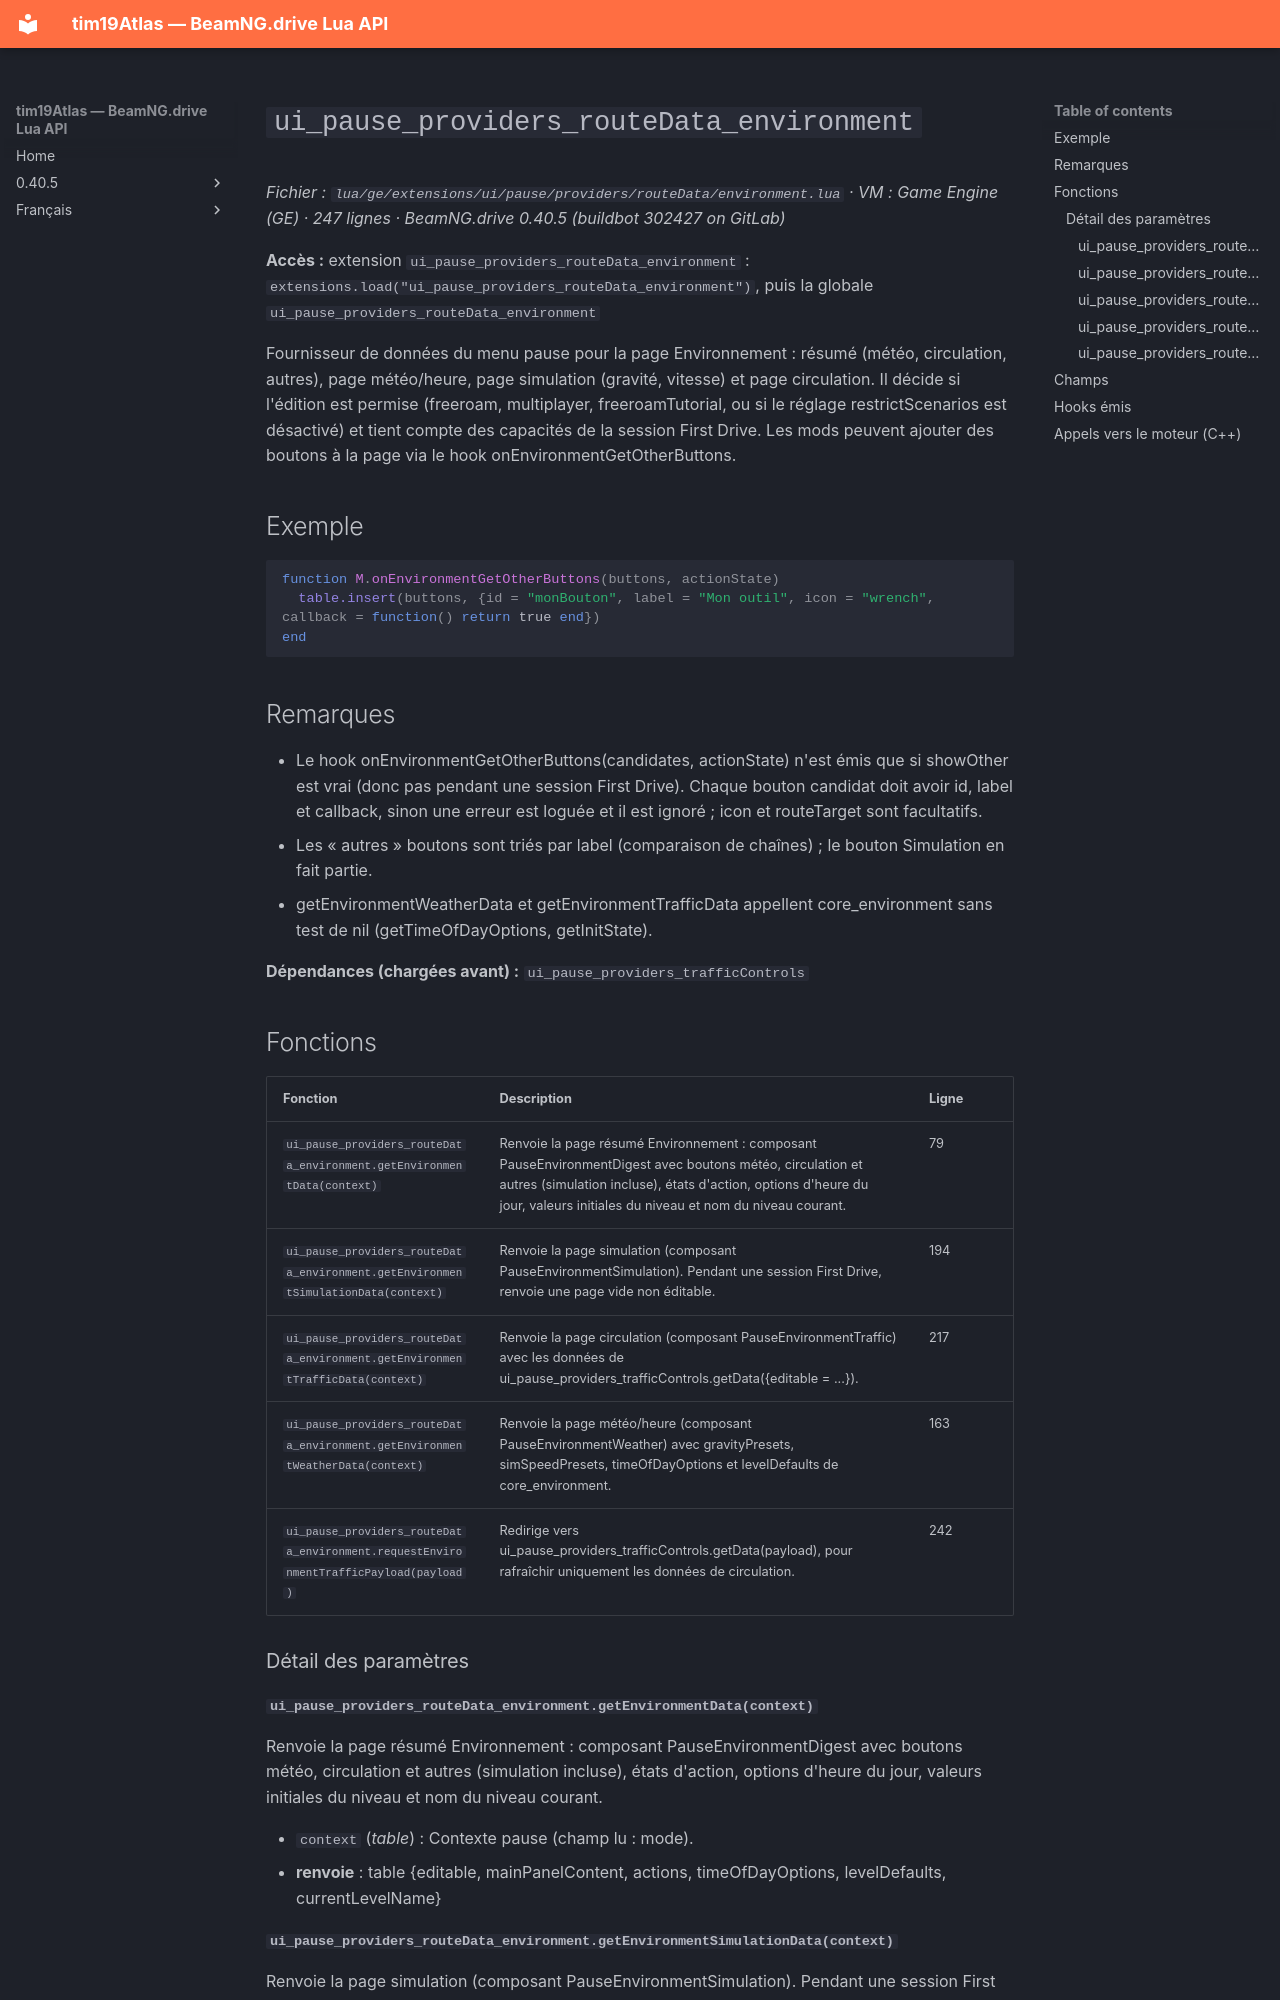

repository: Tim0219800/beamng-lua-atlas · page: fr/0.40.5/ge/extensions/ui/pause/providers/routeData/environment.html · generator: mkdocs

# `ui_pause_providers_routeData_environment`

*Fichier : `lua/ge/extensions/ui/pause/providers/routeData/environment.lua` · VM : Game Engine (GE) · 247 lignes · BeamNG.drive 0.40.5 (buildbot 302427 on GitLab)*

**Accès :** extension `ui_pause_providers_routeData_environment` : `extensions.load("ui_pause_providers_routeData_environment")`, puis la globale `ui_pause_providers_routeData_environment`

Fournisseur de données du menu pause pour la page Environnement : résumé (météo, circulation, autres), page météo/heure, page simulation (gravité, vitesse) et page circulation. Il décide si l'édition est permise (freeroam, multiplayer, freeroamTutorial, ou si le réglage restrictScenarios est désactivé) et tient compte des capacités de la session First Drive. Les mods peuvent ajouter des boutons à la page via le hook onEnvironmentGetOtherButtons.

## Exemple

```lua
function M.onEnvironmentGetOtherButtons(buttons, actionState)
  table.insert(buttons, {id = "monBouton", label = "Mon outil", icon = "wrench", callback = function() return true end})
end
```

## Remarques

- Le hook onEnvironmentGetOtherButtons(candidates, actionState) n'est émis que si showOther est vrai (donc pas pendant une session First Drive). Chaque bouton candidat doit avoir id, label et callback, sinon une erreur est loguée et il est ignoré ; icon et routeTarget sont facultatifs.
- Les « autres » boutons sont triés par label (comparaison de chaînes) ; le bouton Simulation en fait partie.
- getEnvironmentWeatherData et getEnvironmentTrafficData appellent core_environment sans test de nil (getTimeOfDayOptions, getInitState).

**Dépendances (chargées avant) :** `ui_pause_providers_trafficControls`

## Fonctions

| Fonction | Description | Ligne |
|---|---|---|
| `ui_pause_providers_routeData_environment.getEnvironmentData(context)` | Renvoie la page résumé Environnement : composant PauseEnvironmentDigest avec boutons météo, circulation et autres (simulation incluse), états d'action, options d'heure du jour, valeurs initiales du niveau et nom du niveau courant. | 79 |
| `ui_pause_providers_routeData_environment.getEnvironmentSimulationData(context)` | Renvoie la page simulation (composant PauseEnvironmentSimulation). Pendant une session First Drive, renvoie une page vide non éditable. | 194 |
| `ui_pause_providers_routeData_environment.getEnvironmentTrafficData(context)` | Renvoie la page circulation (composant PauseEnvironmentTraffic) avec les données de ui_pause_providers_trafficControls.getData({editable = ...}). | 217 |
| `ui_pause_providers_routeData_environment.getEnvironmentWeatherData(context)` | Renvoie la page météo/heure (composant PauseEnvironmentWeather) avec gravityPresets, simSpeedPresets, timeOfDayOptions et levelDefaults de core_environment. | 163 |
| `ui_pause_providers_routeData_environment.requestEnvironmentTrafficPayload(payload)` | Redirige vers ui_pause_providers_trafficControls.getData(payload), pour rafraîchir uniquement les données de circulation. | 242 |

### Détail des paramètres
